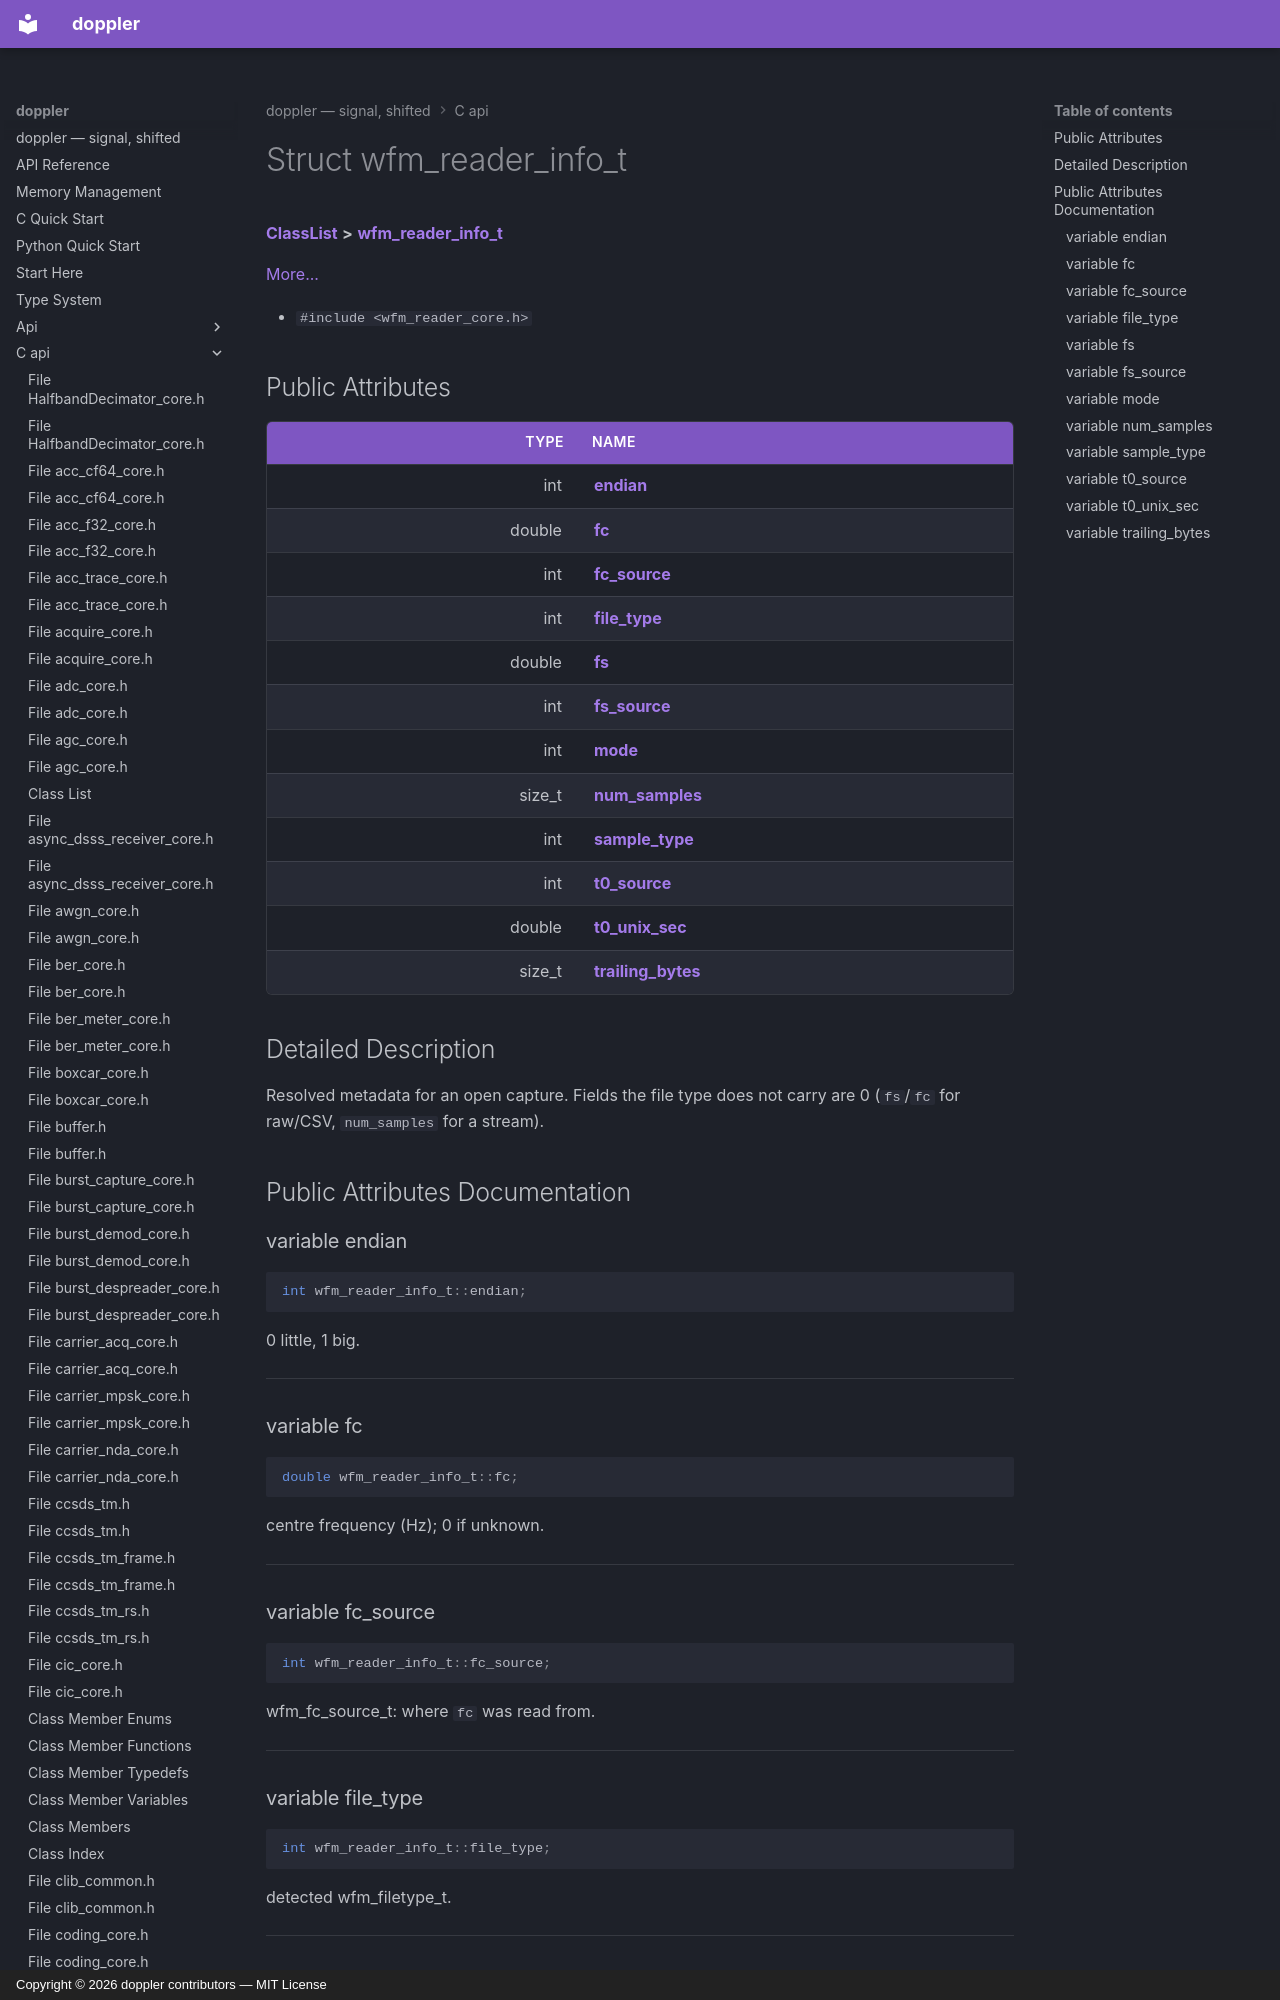

repository: doppler-dsp/doppler · page: c-api/structwfm__reader__info__t/index.html · generator: mkdocs · copyright: Copyright © 2026 doppler contributors — MIT License



# Struct wfm\_reader\_info\_t



[**ClassList**](annotated.md) **>** [**wfm\_reader\_info\_t**](structwfm__reader__info__t.md)



[More...](#detailed-description)

* `#include <wfm_reader_core.h>`





















## Public Attributes

| Type | Name |
| ---: | :--- |
|  int | [**endian**](#variable-endian)  <br> |
|  double | [**fc**](#variable-fc)  <br> |
|  int | [**fc\_source**](#variable-fc_source)  <br> |
|  int | [**file\_type**](#variable-file_type)  <br> |
|  double | [**fs**](#variable-fs)  <br> |
|  int | [**fs\_source**](#variable-fs_source)  <br> |
|  int | [**mode**](#variable-mode)  <br> |
|  size\_t | [**num\_samples**](#variable-num_samples)  <br> |
|  int | [**sample\_type**](#variable-sample_type)  <br> |
|  int | [**t0\_source**](#variable-t0_source)  <br> |
|  double | [**t0\_unix\_sec**](#variable-t0_unix_sec)  <br> |
|  size\_t | [**trailing\_bytes**](#variable-trailing_bytes)  <br> |












































## Detailed Description


Resolved metadata for an open capture. Fields the file type does not carry are 0 (`fs`/`fc` for raw/CSV, `num_samples` for a stream). 


    
## Public Attributes Documentation




### variable endian 

```C++
int wfm_reader_info_t::endian;
```



0 little, 1 big. 


        

<hr>
